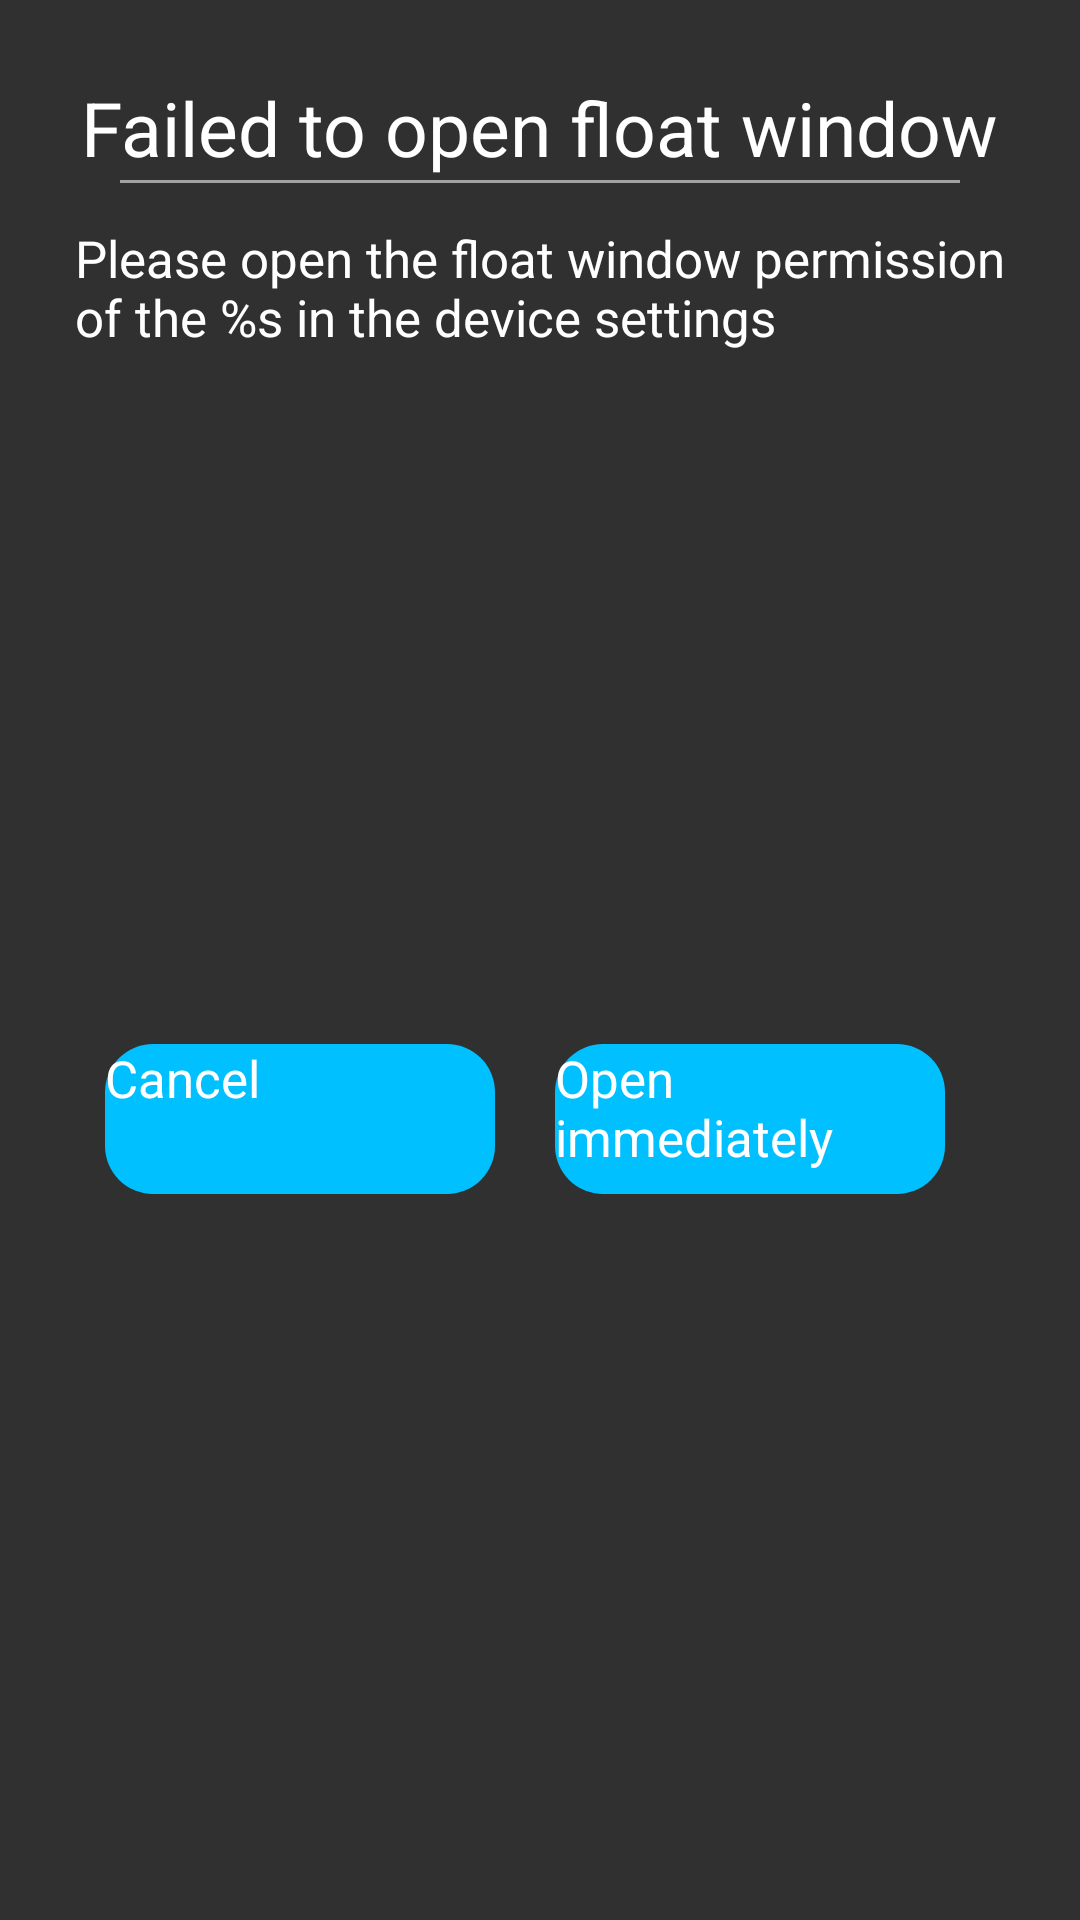

Here is an Android app screen rendered from its layout file. Give the layout XML and the strings, colors and styles it references.
<!-- AndroidManifest.xml: application theme AppTheme -->
<!-- res/layout/float_windows_tips_dialog.xml -->
<?xml version="1.0" encoding="utf-8"?>
<LinearLayout xmlns:android="http://schemas.android.com/apk/res/android" xmlns:app="http://schemas.android.com/apk/res-auto" android:orientation="vertical" android:background="#303030" android:padding="25dp" android:layout_width="wrap_content" android:layout_height="wrap_content">
    <LinearLayout android:gravity="center" android:layout_width="match_parent" android:layout_height="35dp">
        <TextView android:textSize="25dp" android:textColor="#ffffff" android:id="@+id/title" android:layout_width="wrap_content" android:layout_height="wrap_content" android:text="@string/open_float_windows_fail"/>
    </LinearLayout>
    <View android:background="#a1a1a1" android:layout_width="match_parent" android:layout_height="1dp" android:layout_marginLeft="15dp" android:layout_marginRight="15dp"/>
    <LinearLayout android:gravity="center" android:layout_width="match_parent" android:layout_height="70dp">
        <TextView android:textSize="17dp" android:textColor="#ffffff" android:id="@+id/content" android:layout_width="wrap_content" android:layout_height="wrap_content" android:text="@string/float_windows_tips_content"/>
    </LinearLayout>
    <LinearLayout android:gravity="center" android:orientation="horizontal" android:layout_width="300dp" android:layout_height="0dp" android:layout_weight="1">
        <LinearLayout android:gravity="center" android:orientation="horizontal" android:padding="10dp" android:layout_width="0dp" android:layout_height="wrap_content" android:layout_weight="1">
            <Button android:textSize="17dp" android:textColor="#ffffff" android:id="@+id/cancel" android:background="@drawable/bg_btn_blue" android:layout_width="match_parent" android:layout_height="50dp" android:text="@string/cancel"/>
        </LinearLayout>
        <LinearLayout android:gravity="center" android:orientation="horizontal" android:padding="10dp" android:layout_width="0dp" android:layout_height="wrap_content" android:layout_weight="1">
            <Button android:textSize="17dp" android:textColor="#ffffff" android:id="@+id/ok" android:background="@drawable/bg_btn_blue" android:layout_width="match_parent" android:layout_height="50dp" android:text="@string/open_immediately"/>
        </LinearLayout>
    </LinearLayout>
</LinearLayout>
<!-- resources referenced by this layout -->
<resources>
  <!-- drawable bg_btn_blue (drawable) -->
  <?xml version="1.0" encoding="utf-8"?>
  <shape xmlns:android="http://schemas.android.com/apk/res/android" xmlns:app="http://schemas.android.com/apk/res-auto" android:shape="rectangle" android:useLevel="false">
      <solid android:color="@color/main_color"/>
      <corners android:topLeftRadius="16dp" android:topRightRadius="16dp" android:bottomLeftRadius="16dp" android:bottomRightRadius="16dp"/>
      <size android:height="15dp" android:width="15dp"/>
  </shape>
  <string name="cancel">Cancel</string>
  <string name="float_windows_tips_content">Please open the float window permission of the %s in the device settings</string>
  <string name="open_float_windows_fail">Failed to open float window</string>
  <string name="open_immediately">Open immediately</string>
  <style name="AppTheme">
      </style>
  <color name="main_color">#00c0ff</color>
</resources>
